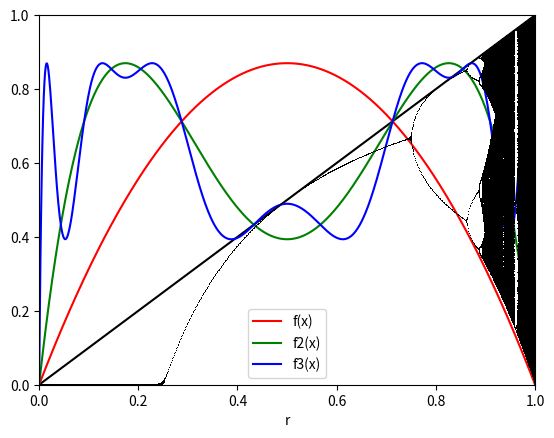

Reproduce this figure in Python.
from matplotlib.pyplot import plot, show, scatter, hist, legend, xlabel, ylabel, xlim, ylim
from numpy import linspace
def f(x, r):
    return 4*r*x*(1-x)




x1 = []
x2 = []
x4 = []
x6 = []
x8 = []
rval = linspace(0, 1, 750)

for j in rval:
    R = 0.87
    x1.append(f(j, R))
    x2.append(f(f(j, R), R))
    x4.append(f(f(f(f(j, R),R), R), R))
    x6.append(f(f(f(f(f(f(j, R),R), R), R), R), R))
    x8.append(f(f(f(f(f(f(f(f(j, R),R), R), R), R), R), R), R))

plot(rval, rval, 'k-')
plot(rval, x1, 'r-', label='f(x)')
plot(rval, x2, 'g-', label ='f2(x)')
plot(rval, x4, 'b-', label = 'f3(x)')
xlim(0, 1)
ylim(0, 1)
xlabel('x')
legend()
show()


for i in rval:
    X = [0.65]
    R = [i]
    for j in range(848):
        X.append(f(X[j], i))
    R = R*750
    X = X[99:949]
    plot(R, X, 'k,')
xlabel('r')
show()




rval2 = linspace(0.88, 1, 500)
for i in rval2:
    X = [0.65]
    R = [i]
    for j in range(598):
        X.append(f(X[j], i))
    R = R*500
    X = X[99:699]
    plot(R, X, 'k,')
xlabel('r')
show()



